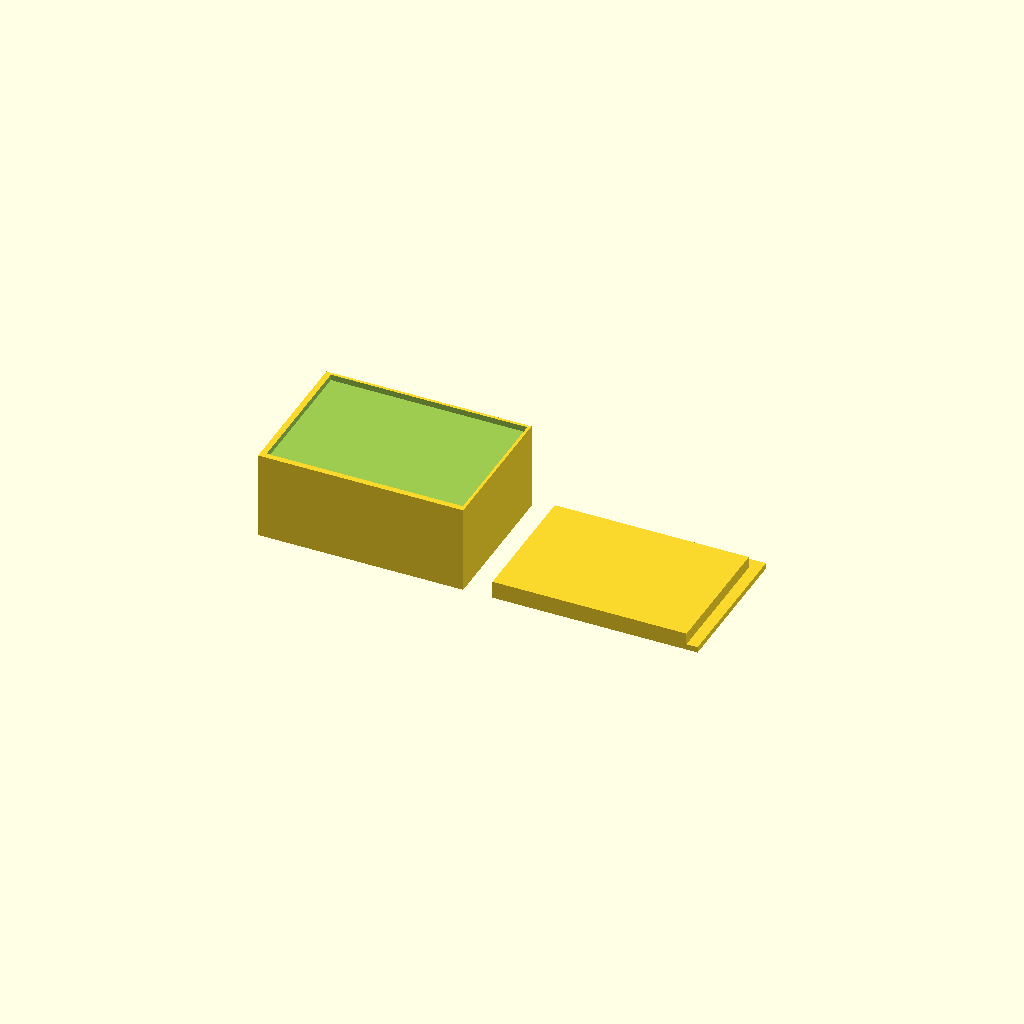
Cell 1: the model at its default parameters.
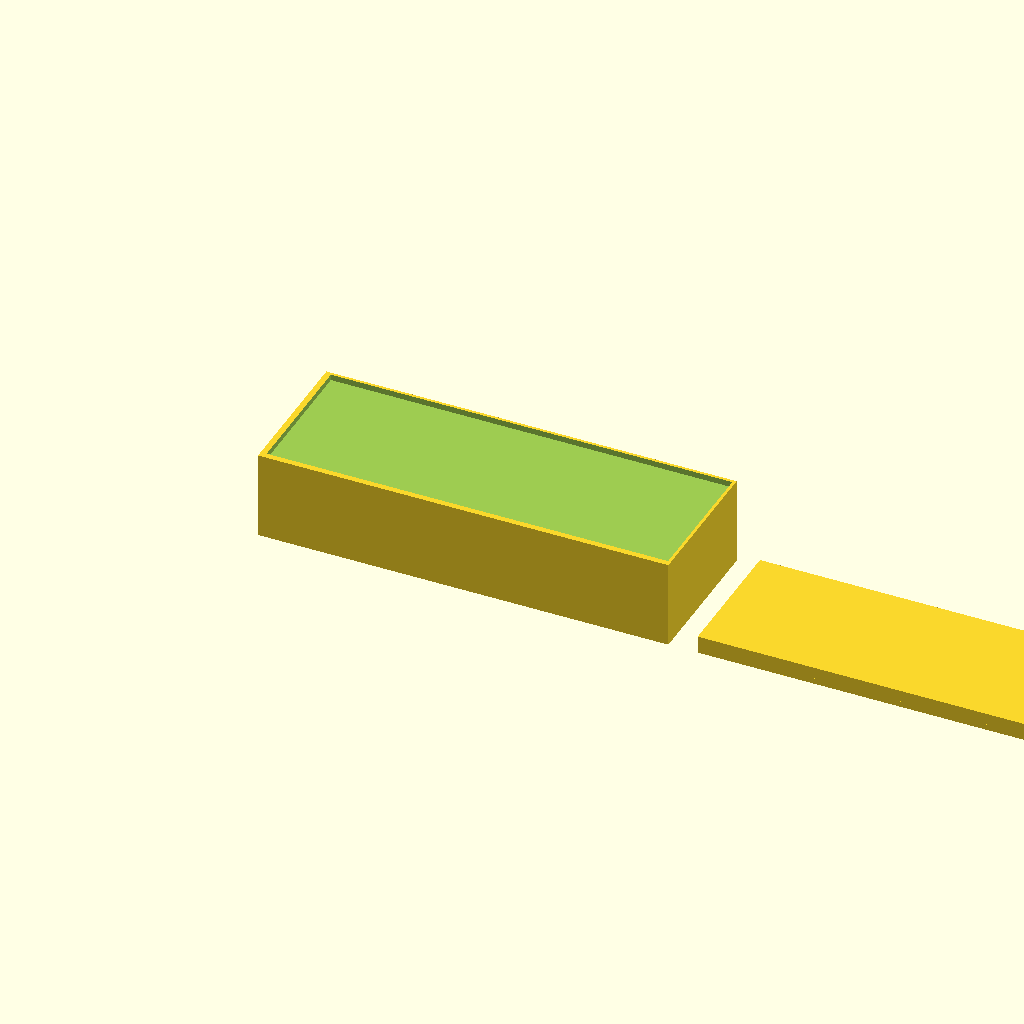
Cell 2: box_x = 140 (everything else at default).
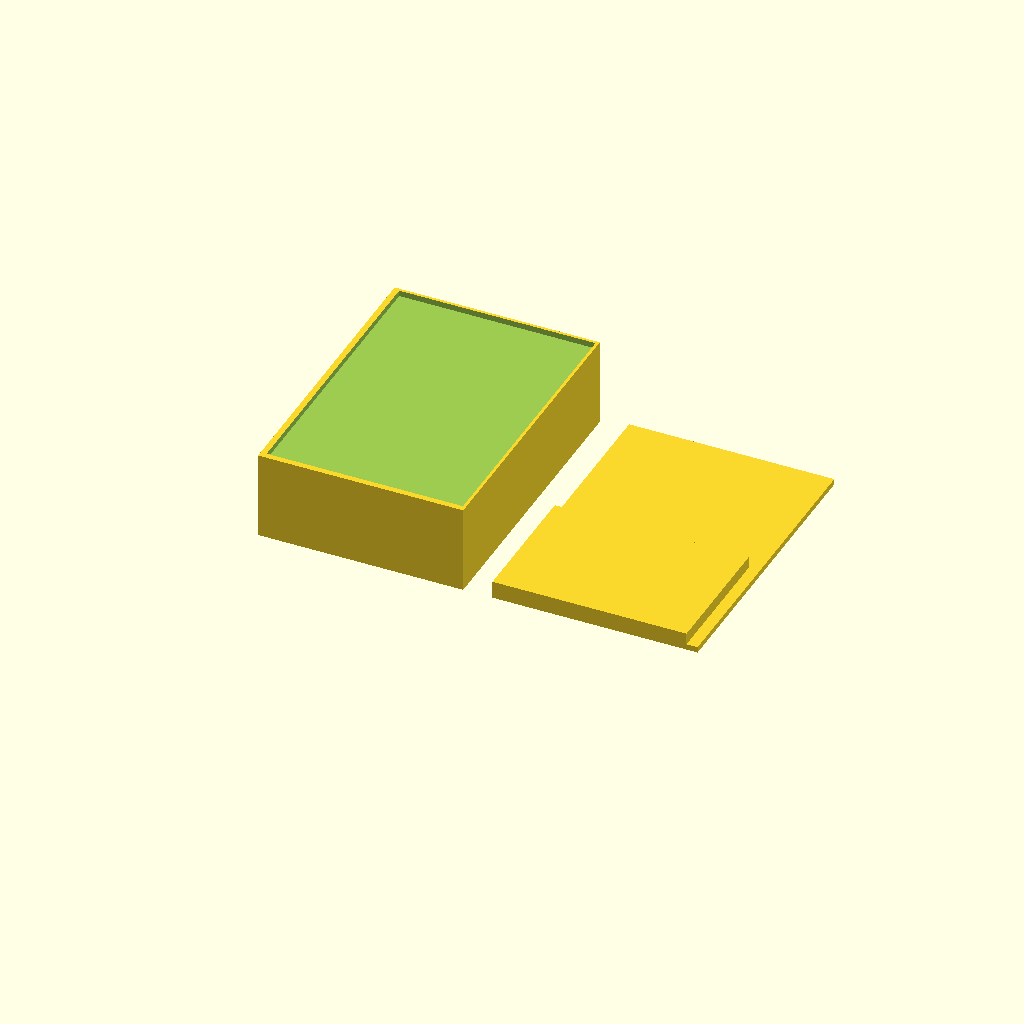
Cell 3: the same model with box_y = 100.
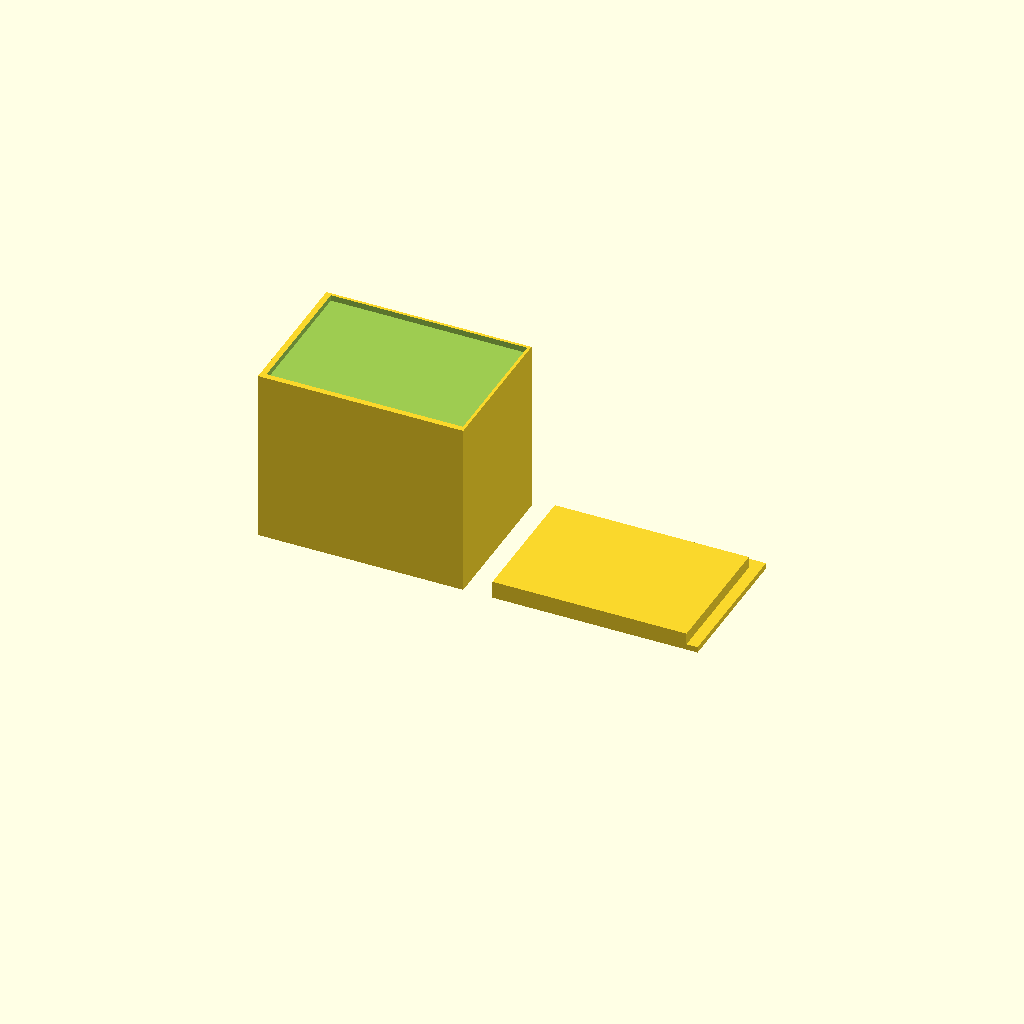
Cell 4: box_h = 60 (everything else at default).
One fixed orthographic camera (rotation 55°, 0°, 25°; colour scheme Cornfield) for every cell.
The OpenSCAD source (bench/results/box-v5-k8/code/tiiny_ATinyGreenCell_scadcoder-qwen3.5-9b-v5/enclosure_box_and_lid_s2_a0.scad):
// Two-part enclosure for a small electronics board (e.g. Arduino-based temperature logger)
// Print orientation: both parts lie on the bed (z = 0), side by side, with a 10 mm gap.
// The box is open-topped; the lid is printed upside down and slides into the box opening.
// Units: mm. No external libraries.

// ---------------- Parameters ----------------
box_x      = 70;    // outer length of box (X)
box_y      = 50;    // outer width of box (Y)
box_h      = 30;    // overall height of box (Z)
wall       = 2;     // wall thickness (X and Y)
floor      = 2;     // floor thickness under the board (Z)

lip_t      = 1.5;   // lip wall thickness (Z)
lip_h      = 4;     // lip height above the plate (Z)
lip_x      = 65.6;  // outer length of lip (X)
lip_y      = 45.6;  // outer width of lip (Y)
lip_over   = 0.2;   // clearance between lip outer size and box opening (each side)

gap        = 10;    // horizontal gap between box and lid (X)
eps        = 0.5;   // cutter overshoot past faces

$fn = 64;

// ---------------- Derived ----------------
box_i_x = box_x - 2 * wall;   // 66 mm inside length
box_i_y = box_y - 2 * wall;   // 46 mm inside width
lip_x1  = box_i_x - lip_over; // 65.8 mm (inner edge of lip aligns with box inner wall)
lip_x2  = box_i_x + lip_over; // 66.2 mm (outer edge of lip)

// ---------------- Model ----------------
union() {
    // Box: 2 mm walls, 2 mm floor, open top
    difference() {
        cube([box_x, box_y, box_h]);
        // open the top (cut down from z = box_h - floor)
        translate([wall, wall, box_h - floor])
            cube([box_i_x + 1, box_i_y + 1, floor + 1]);
    }

    // Lid: plate 70 x 50 x 2 mm with a centred rectangular lip on top, printed upside down
    translate([box_x + gap, 0, 0])
        difference() {
            union() {
                // base plate
                cube([box_x, box_y, 2]);
                // lip: wall 1.5 mm thick, 4 mm tall above the plate
                translate([0, 0, 2])
                    cube([lip_x2, lip_y, lip_h]);
            }
            // cut the pocket the lip slides into (extends past the box top face)
            translate([wall, wall, box_h - floor])
                cube([box_i_x + 1, box_i_y + 1, floor + 1 + eps]);
        }
}
Customizer parameters (derived from the source; name, type, default, range or options):
box_x: number, default 70
box_y: number, default 50
box_h: number, default 30
wall: number, default 2
floor: number, default 2
lip_t: number, default 1.5
lip_h: number, default 4
lip_x: number, default 65.6
lip_y: number, default 45.6
lip_over: number, default 0.2
gap: number, default 10
eps: number, default 0.5
